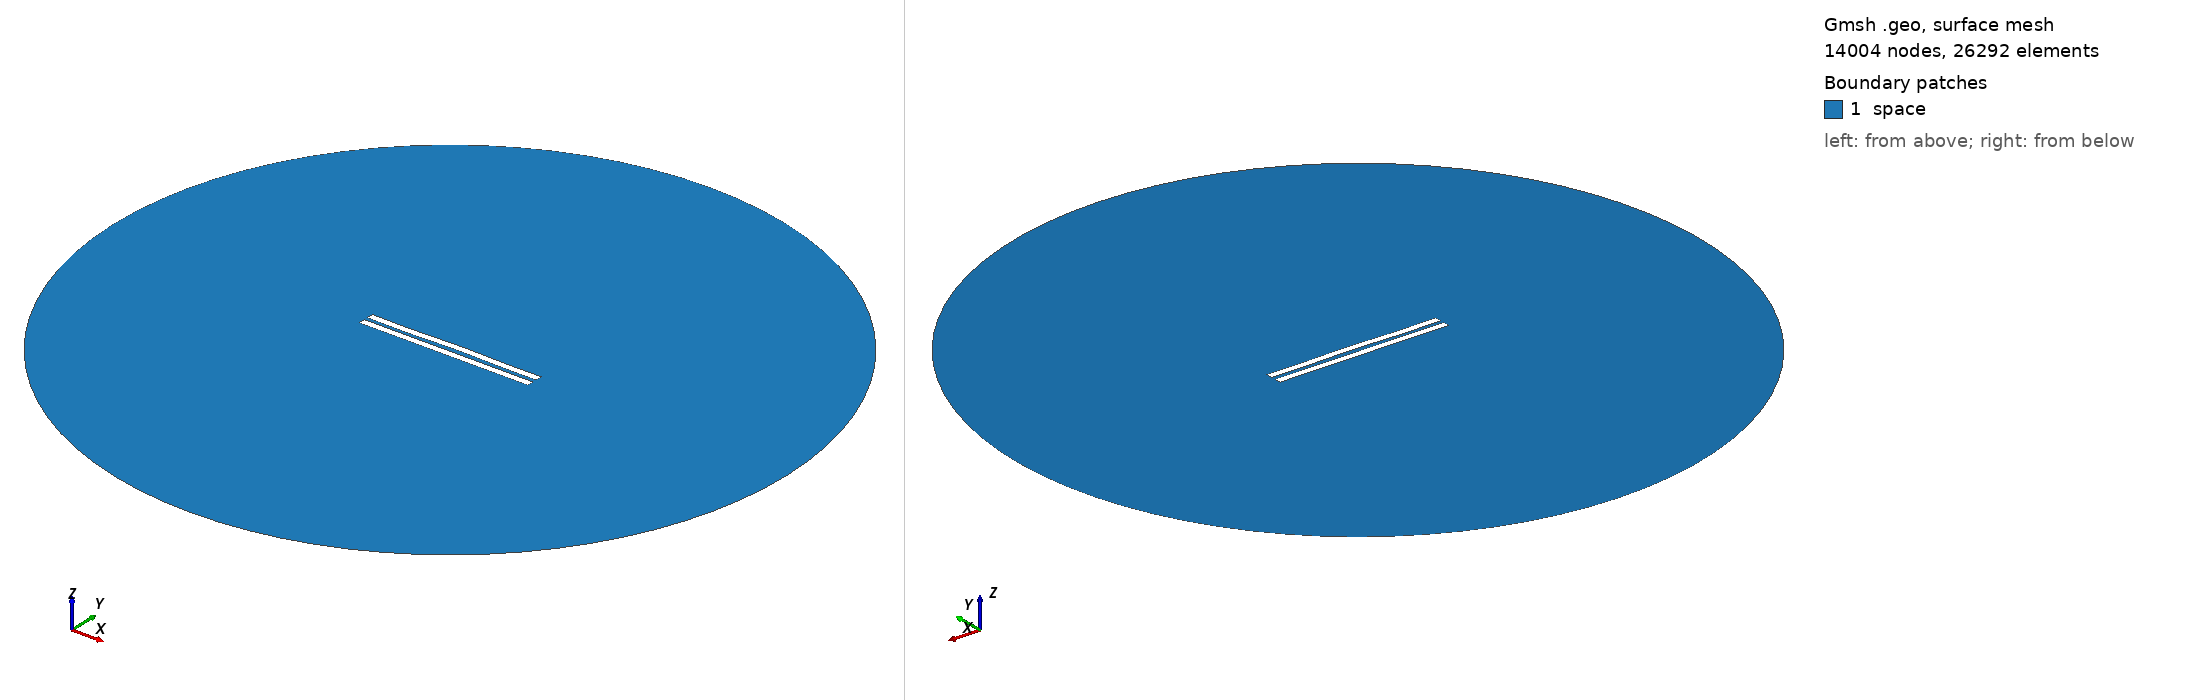

Gmsh geometry script, surface-meshed: 14004 nodes, 26292 surface elements. Boundary patches (legend numbers): 1 space. Left view from above one corner, right view from below the opposite corner. Legend entries are the model's physical surfaces. The drawing asked Gmsh for element sizes between 1% and 20% of the model's largest extent; the script's own settings can give other sizes.

=== 3106.geo (drawn) ===
//---------------------------------------
// Geometry kernel
//---------------------------------------

SetFactory("OpenCASCADE");



//---------------------------------------
// Parameters of the geometry
//---------------------------------------

// Overetch of the upper plate
overetch = 0.0;

// Distance between the plates
distance = 2.5;

// Discretization over the x axis (for the deformation)
nx = 50; 

// Length of the plate
L = 100 - overetch; 

// Number of modes
n = 4; 

// 1st mode coefficient
coeff(1) = 0.15;
beta(1) = 0.596864 * 3.1415926535 / L;

// 2nd mode coefficient
coeff(2) = 0.15;
beta(2) = 1.49418 * 3.1415926535 / L;

// 3rd mode coefficient
coeff(3) = -0.075;
beta(3) = 2.50025 * 3.1415926535 / L;

// 4th mode coefficient
coeff(4) = -0.15;
beta(4) = 3.49999 * 3.1415926535 / L;



//---------------------------------------
// Upper plate (deformed rectangle)
//---------------------------------------

// Coordiantes of the upper plate
xmin = -50;
xmax = 50 - overetch;

// Height of the upper plate
yheight = 4 - 2 * overetch;

// Indexes of the points
UpperID[] = {};
LowerID[] = {};
LeftID[] = {};
RightID[] = {};

// Point index
p = 1;

// Horizontal edges
For i In {1:nx}
    x = xmin + (i-1)*(xmax - xmin)/(nx-1);

    y_bottom = distance / 2 + overetch;
    For j In {1:n}
        C = (Cosh(beta(j)*L) + Cos(beta(j)*L)) / (Sinh(beta(j)*L) + Sin(beta(j)*L));
        y_bottom  = y_bottom + coeff(j) * (Cosh(beta(j)*(x+50)) - Cos(beta(j)*(x+50)) - C * (Sinh(beta(j)*(x+50)) - Sin(beta(j)*(x+50))));
    EndFor

    y_top = y_bottom + yheight;

    Point(p) = {x, y_top, 0, 1.0};
    UpperID[i] = p;
    p = p + 1;

    Point(p) = {x, y_bottom, 0, 1.0};
    LowerID[i] = p;
    p = p + 1;
EndFor

// Create point lists
UpperPts[] = {}; LowerPts[] = {};
For i In {1:nx}
  UpperPts[] += {UpperID[i]};
  LowerPts[] += {LowerID[i]};
EndFor

// Build splines
Spline(1) = {UpperPts[]};
Spline(2) = {LowerPts[]};
Line(3) = {LowerPts[nx-1], UpperPts[nx-1]};
Line(4) = {LowerPts[0], UpperPts[0]};

// Build the plane surface
Curve Loop(1) = {2, 3, -1, -4};
Plane Surface(1) = {1};



//---------------------------------------
// Lower plate (rectangle)
//---------------------------------------

// Vertices
Point(1001) = {-50, -1, 0, 1.0};
Point(1002) = { 50, -1, 0, 1.0};
Point(1003) = { 50,  -5, 0, 1.0};
Point(1004) = {-50,  -5, 0, 1.0};

// Edges
Line(5) = {1001, 1002};
Line(6) = {1002, 1003};
Line(7) = {1003, 1004};
Line(8) = {1004, 1001};

// Plane surface
Line Loop(2) = {5, 6, 7, 8};
Plane Surface(2) = {2}; 



//---------------------------------------
// Outer (fictious) boundary
//---------------------------------------

// Points
Point(1005) = {0, 0, 0};       // Center
Point(1006) = {200, 0, 0};     // Start point
Point(1007) = {0, 200, 0};     // 90 degrees
Point(1008) = {-200, 0, 0};    // 180 degrees
Point(1009) = {0, -200, 0};    // 270 degrees

// Circle arcs (each needs start, center, end)
Circle(9) = {1006, 1005, 1007};
Circle(10) = {1007, 1005, 1008};
Circle(11) = {1008, 1005, 1009};
Circle(12) = {1009, 1005, 1006};

// Plane surface for the entire domain
Curve Loop(3) = {9, 10, 11, 12};
Surface(3) = {3};

// Subtract the plates from the whole domain to obtain the actual domain where we want to solve the equations
BooleanDifference{ Surface{3}; Delete; }{ Surface{1}; Surface{2}; Delete; }




//---------------------------------------
// Transfinite Lines/Curves
//---------------------------------------

// Set the number of points on the boundaries
r = 7;

// Plates
Transfinite Curve {1, 2} = 50*r Using Progression 1;
Transfinite Curve {3, 4} = 2*r Using Progression 1;
Transfinite Line {5, 7} = 50*r Using Progression 1;
Transfinite Line {6, 8} = 2*r Using Progression 1;

// Outer boundary
Transfinite Line {9, 10, 11, 12} = 20 Using Progression 1;



//---------------------------------------
// Physical groups
//---------------------------------------                

// Physical curves (boundaries)
Physical Line("force_segment", 10) = {2};
Physical Line("upper_plate", 11) = {1, 3, 4};
Physical Line("lower_plate", 12) = {5, 6, 7, 8};
Physical Line("boundary", 20) = {9, 10, 11, 12};

// Physical Surfaces
Physical Surface("space", 30) = {3};



//---------------------------------------
// 6. Generate the Mesh
//---------------------------------------

// 2D mesh generation
Mesh 2;
